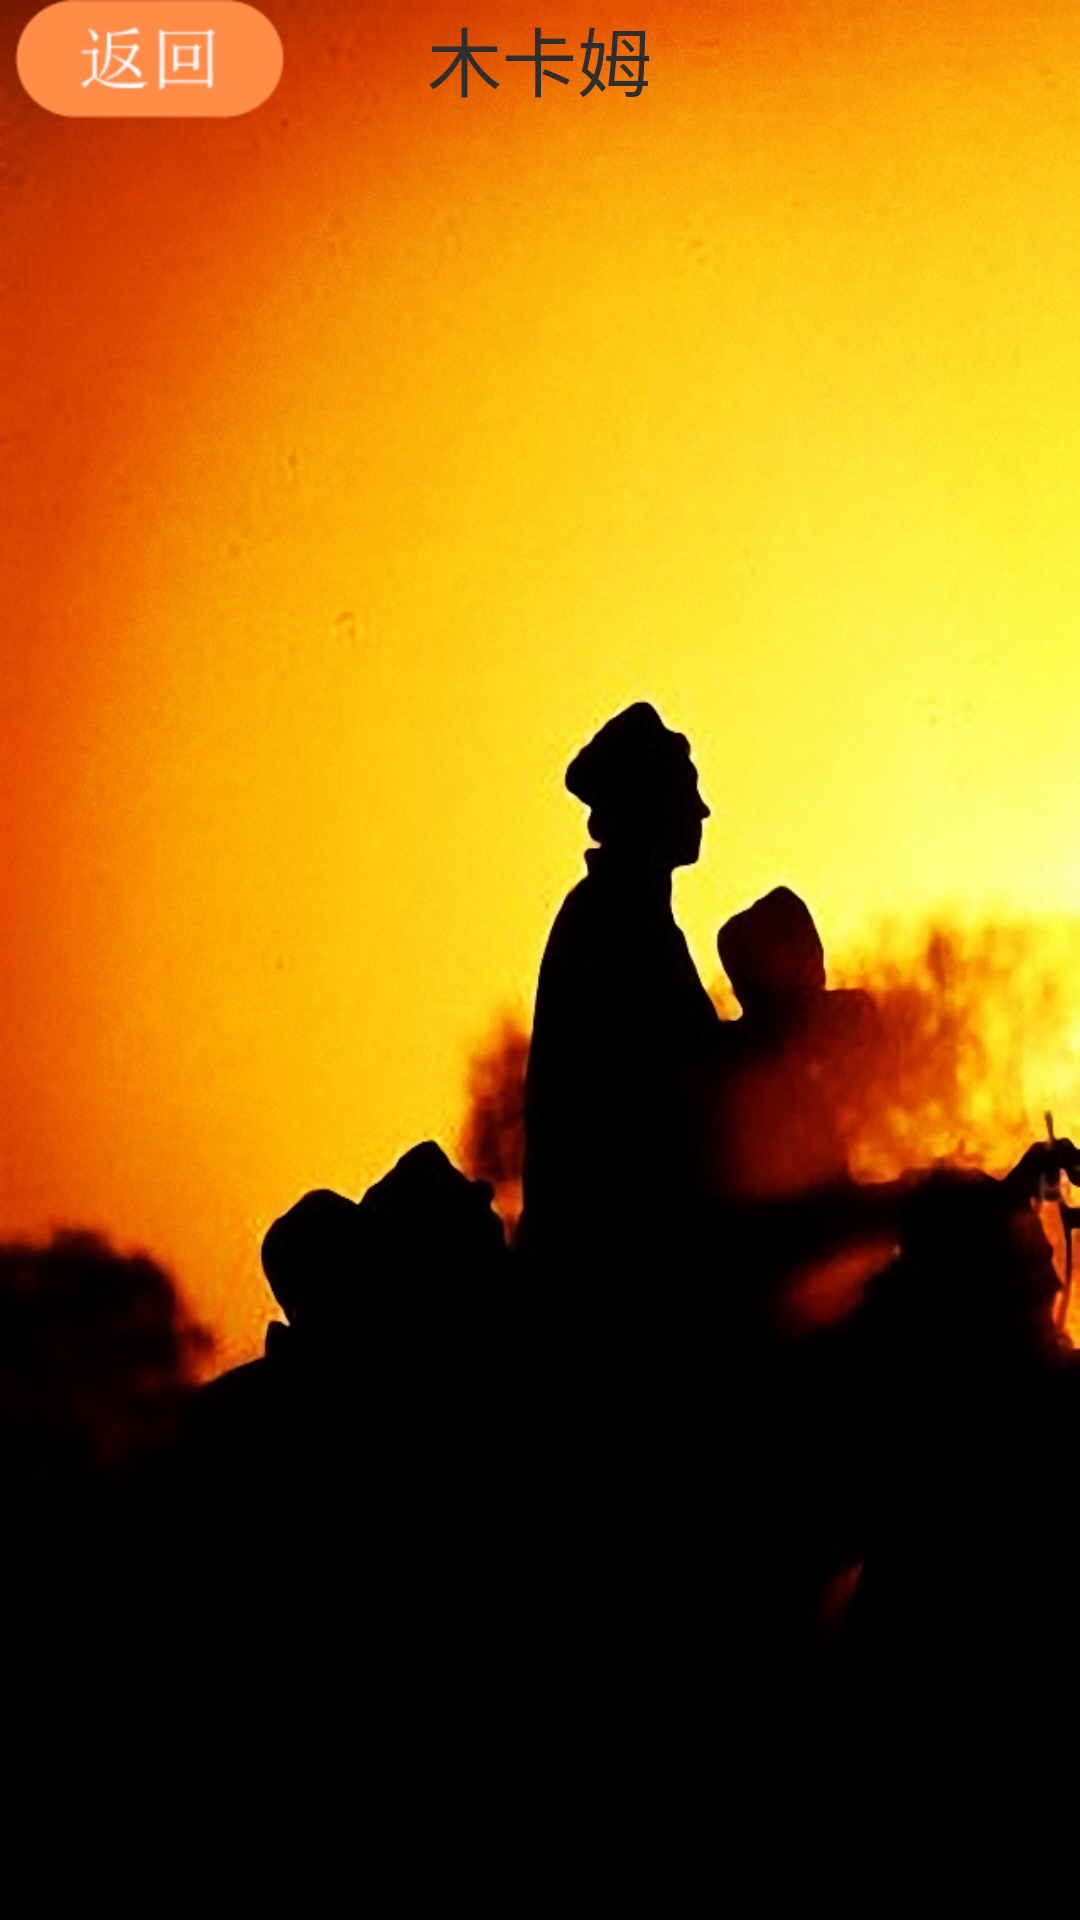

Android layout source for this screen:
<!-- AndroidManifest.xml: application theme android:Theme.NoTitleBar.Fullscreen -->
<!-- res/layout/activity_instrugird.xml -->
<?xml version="1.0" encoding="utf-8"?>
<LinearLayout xmlns:android="http://schemas.android.com/apk/res/android"
    android:layout_width="match_parent"
    android:layout_height="match_parent"
    android:background="@drawable/index_background"
    android:orientation="vertical" >

    
    <include layout="@layout/top_bar_tx" />
    
    

    <GridView
        android:id="@+id/gridView"
        android:layout_width="wrap_content"
        android:layout_height="wrap_content"
        android:layout_marginTop="2dp"
        android:gravity="center_horizontal"
        android:horizontalSpacing="10dp"
        android:numColumns="3"
        android:verticalSpacing="10dp" />

</LinearLayout>
<!-- res/layout/top_bar_tx.xml (included above) -->
<?xml version="1.0" encoding="utf-8"?>
<RelativeLayout xmlns:android="http://schemas.android.com/apk/res/android"
    android:layout_width="match_parent"
    android:layout_height="wrap_content"
    android:background="@drawable/index_bar3"
    android:id="@+id/top_bar" >

    <ImageButton
        android:id="@+id/top_bar_back"
        android:layout_width="wrap_content"
        android:layout_height="wrap_content"
        android:layout_marginLeft="5dp"
        android:layout_centerVertical="true"
        android:background="@drawable/back_button_icon" />

    <TextView
        android:id="@+id/top_bar_text"
        android:layout_width="wrap_content"
        android:layout_height="wrap_content"
        android:layout_centerHorizontal="true"
        android:layout_centerVertical="true"
        android:textSize="25sp"
        android:textColor="#2E2E2E"
        android:text="木卡姆" />
    
</RelativeLayout>
<!-- resources referenced by this layout -->
<resources>
  <!-- drawable back_button_icon (drawable) -->
  <?xml version="1.0" encoding="utf-8"?>
  <selector xmlns:android="http://schemas.android.com/apk/res/android">
      <item android:state_pressed="true" android:drawable="@drawable/all_back2_sel" />
      <item android:drawable="@drawable/all_back2" />
  </selector>
  <!-- drawable index_background: png bitmap (drawable-hdpi, 823369 bytes) -->
  <!-- drawable all_back2_sel: png bitmap (drawable-hdpi, 2146 bytes) -->
  <!-- drawable all_back2: png bitmap (drawable-hdpi, 2124 bytes) -->
</resources>
